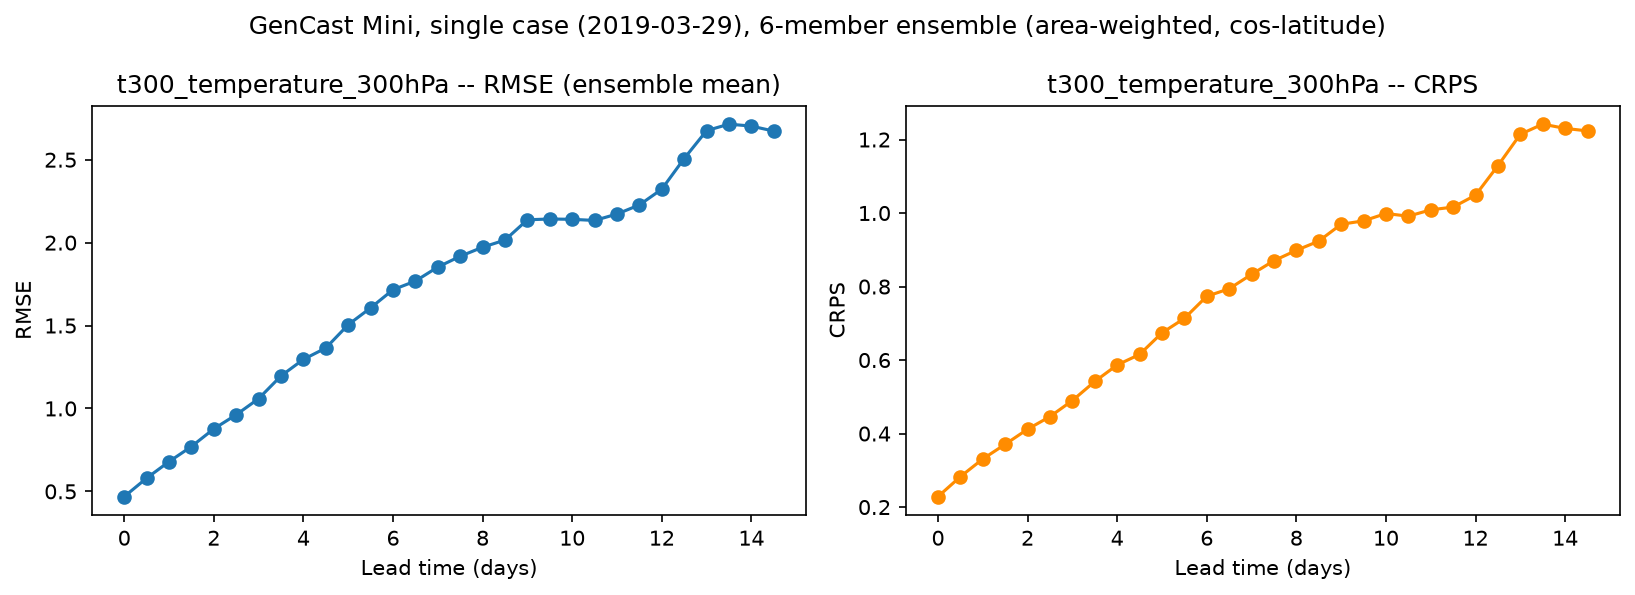

The file beside this chart, header and first rows:
time_index, lead_time_days, rmse, crps
0, 0.0, 0.4685, 0.2284
1, 0.5, 0.5797, 0.2827
2, 1.0, 0.6793, 0.3309
3, 1.5, 0.7705, 0.3708
4, 2.0, 0.8773, 0.4118
5, 2.5, 0.9622, 0.4462
6, 3.0, 1.059, 0.4898
7, 3.5, 1.196, 0.5417
8, 4.0, 1.296, 0.5867
9, 4.5, 1.365, 0.6152
10, 5.0, 1.505, 0.6739
11, 5.5, 1.607, 0.7133
12, 6.0, 1.716, 0.7735
13, 6.5, 1.768, 0.794
14, 7.0, 1.853, 0.8332
15, 7.5, 1.918, 0.8704
16, 8.0, 1.972, 0.8985
17, 8.5, 2.016, 0.9236
18, 9.0, 2.138, 0.9695
19, 9.5, 2.143, 0.9787
20, 10.0, 2.141, 0.9988
21, 10.5, 2.134, 0.9915
22, 11.0, 2.173, 1.009
23, 11.5, 2.227, 1.016
24, 12.0, 2.322, 1.049
25, 12.5, 2.507, 1.129
26, 13.0, 2.675, 1.214
27, 13.5, 2.715, 1.242
28, 14.0, 2.703, 1.23
29, 14.5, 2.673, 1.223
